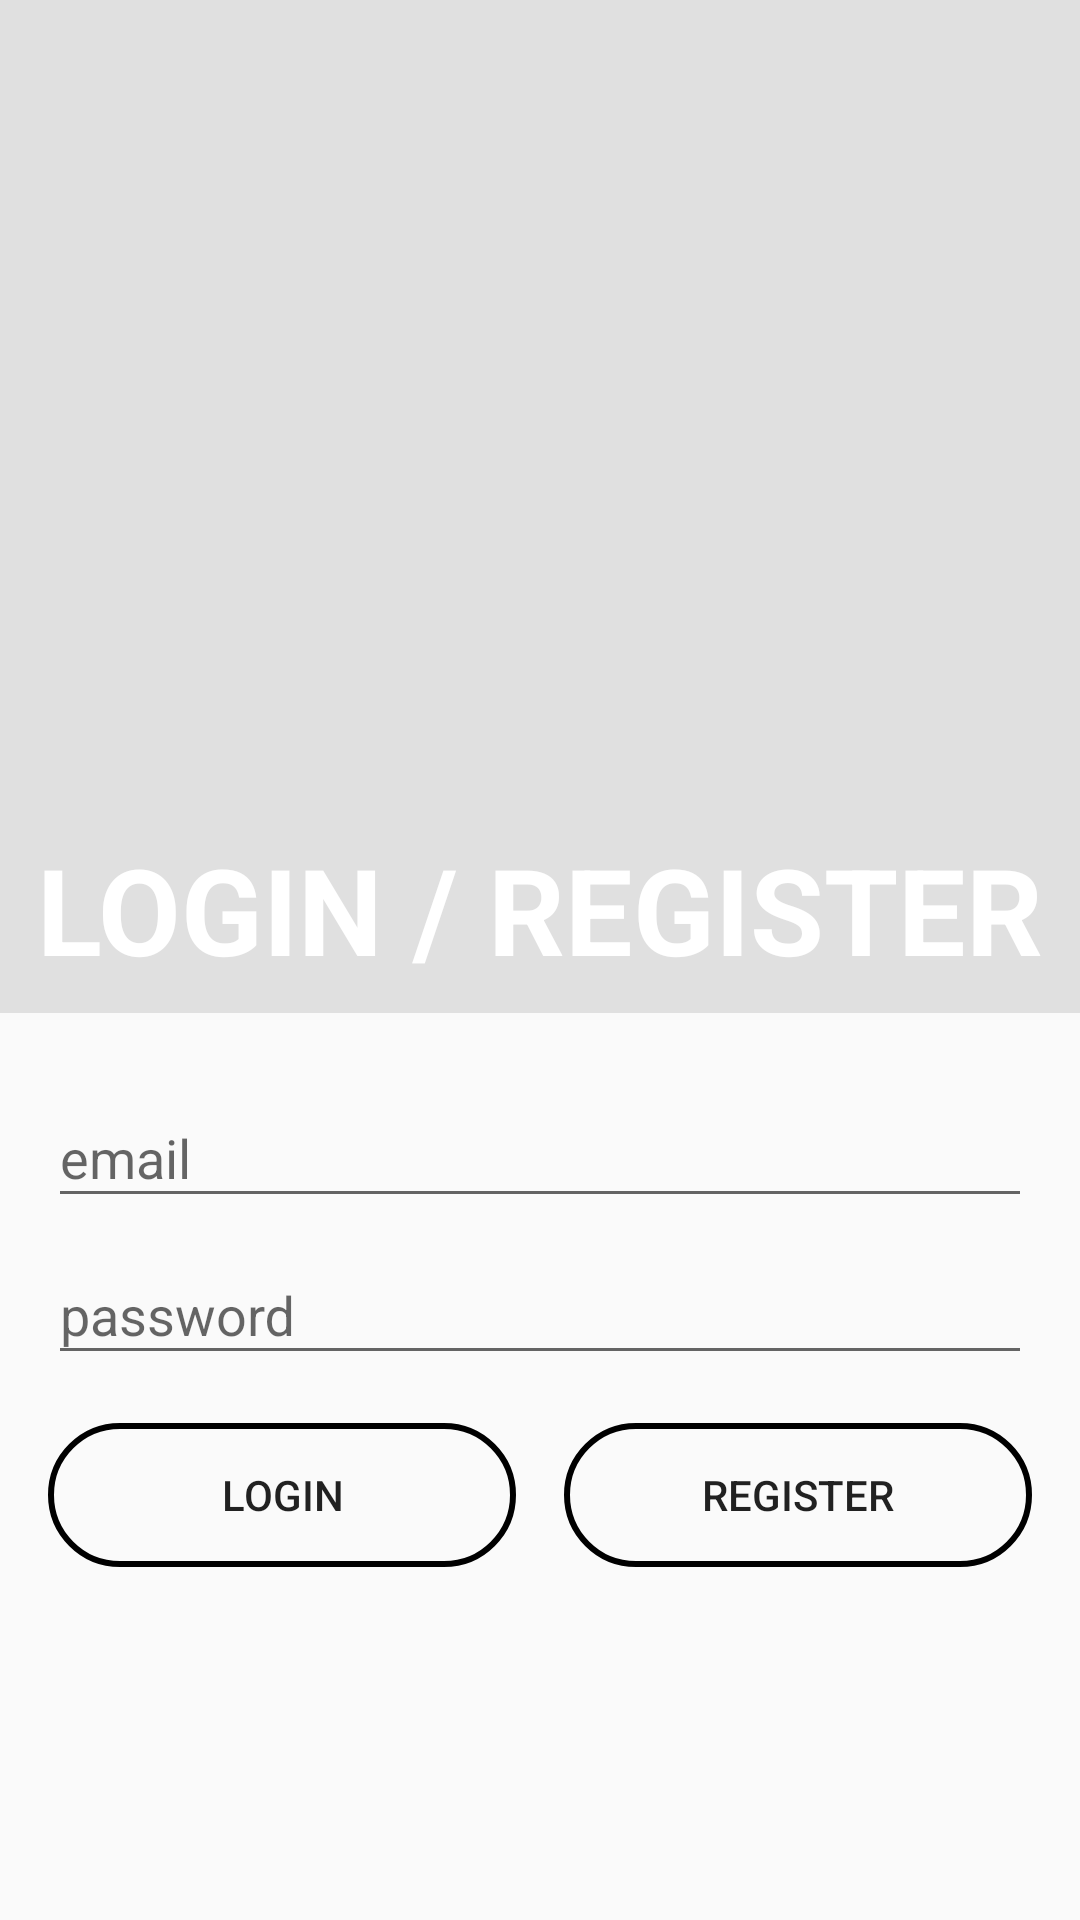

Produce the Android XML layout that renders to this screen, including the resource entries it uses.
<!-- AndroidManifest.xml: activity theme Theme.AppCompat.Light.NoActionBar -->
<!-- res/layout/activity_login.xml -->
<?xml version="1.0" encoding="utf-8"?>
<LinearLayout
    xmlns:android="http://schemas.android.com/apk/res/android"
    xmlns:app="http://schemas.android.com/apk/res-auto"
    xmlns:tools="http://schemas.android.com/tools"
    android:layout_width="match_parent"
    android:layout_height="match_parent"
    android:orientation="vertical"
    tools:context=".LoginActivity">

    <RelativeLayout
        android:layout_width="match_parent"
        android:layout_height="0dp"
        android:layout_weight="5"
        android:background="#E0E0E0"
        android:orientation="vertical">

        <ImageView
            android:layout_width="wrap_content"
            android:layout_height="match_parent"
            android:scaleType="centerCrop"
            android:src="@drawable/city_wallpaper" />

        <TextView
            android:layout_width="match_parent"
            android:layout_height="wrap_content"
            android:layout_alignParentBottom="true"
            android:layout_marginBottom="8dp"
            android:gravity="center"
            android:text="@string/login_text"
            android:textAllCaps="true"
            android:textColor="#FFFFFF"
            android:textSize="40sp"
            android:textStyle="bold" />

    </RelativeLayout>

    <LinearLayout
        android:layout_width="match_parent"
        android:layout_height="0dp"
        android:layout_margin="16dp"
        android:layout_weight="4"
        android:orientation="vertical">

        <com.google.android.material.textfield.TextInputLayout
            android:layout_width="match_parent"
            android:layout_height="wrap_content">

            <EditText
                android:id="@+id/email_edit_text"
                android:layout_width="match_parent"
                android:layout_height="wrap_content"
                android:hint="@string/email_hint"
                android:inputType="textEmailAddress" />
        </com.google.android.material.textfield.TextInputLayout>

        <com.google.android.material.textfield.TextInputLayout
            android:layout_width="match_parent"
            android:layout_height="wrap_content">

            <EditText
                android:id="@+id/password_edit_text"
                android:layout_width="match_parent"
                android:layout_height="wrap_content"
                android:hint="@string/password_hint"
                android:inputType="textPassword" />
        </com.google.android.material.textfield.TextInputLayout>


        <LinearLayout
            android:layout_width="match_parent"
            android:layout_height="wrap_content"
            android:layout_marginTop="16dp">

            <Button
                android:id="@+id/login_button"
                android:layout_width="0dp"
                android:layout_height="wrap_content"
                android:layout_weight="1"
                android:text="@string/login"
                android:background="@drawable/button_shape"
                android:layout_marginRight="8dp"/>


            <Button
                android:id="@+id/register_button"
                android:layout_width="0dp"
                android:layout_height="wrap_content"
                android:layout_weight="1"
                android:text="@string/register"
                android:background="@drawable/button_shape"
                android:layout_marginLeft="8dp"/>

        </LinearLayout>
    </LinearLayout>

</LinearLayout>
<!-- resources referenced by this layout -->
<resources>
  <!-- drawable button_shape (drawable) -->
  <?xml version="1.0" encoding="utf-8"?>
  
  <selector xmlns:android="http://schemas.android.com/apk/res/android">
      <item android:state_pressed="true">
          <shape>
              <solid android:color="#616161" />
              <stroke android:width="2dp"
                  android:color="#000000"/>
              <corners android:radius="100dp" />
          </shape>
      </item>
      <item android:state_pressed="false">
          <shape>
              <stroke android:width="2dp"
                  android:color="#000000"/>
              <corners android:radius="100dp" />
          </shape>
      </item>
  </selector>
  <string name="email_hint">email</string>
  <string name="login">Login</string>
  <string name="login_text">Login / Register</string>
  <string name="password_hint">password</string>
  <string name="register">Register</string>
</resources>
